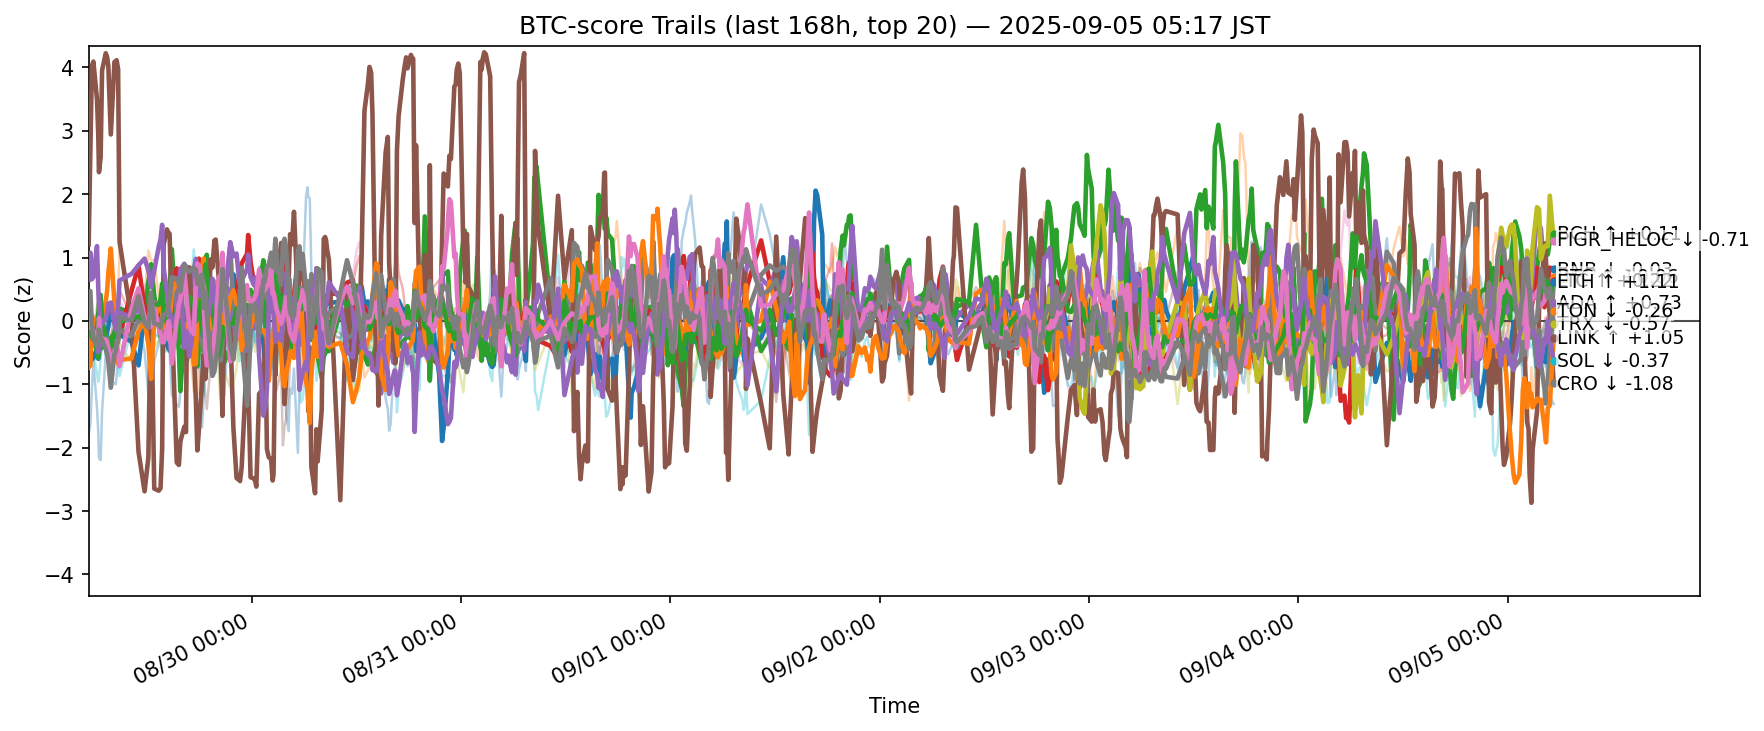

The file beside this chart, header and first rows:
ts, side, symbol, score
2025-08-28 20:18:26.040290+00:00, btc, ADA, -0.4134
2025-08-28 20:18:26.040290+00:00, btc, AVAX, -0.2497
2025-08-28 20:18:26.040290+00:00, btc, BCH, 0.2421
2025-08-28 20:18:26.040290+00:00, btc, BNB, 0.4456
2025-08-28 20:18:26.040290+00:00, btc, BTC, 0.3585
2025-08-28 20:18:26.040290+00:00, btc, CRO, 1.207
2025-08-28 20:18:26.040290+00:00, btc, DOGE, -0.3766
2025-08-28 20:18:26.040290+00:00, btc, DOT, -0.06684
2025-08-28 20:18:26.040290+00:00, btc, ETH, 0.1104
2025-08-28 20:18:26.040290+00:00, btc, HBAR, -0.05459
2025-08-28 20:18:26.040290+00:00, btc, HYPE, -1.776
2025-08-28 20:18:26.040290+00:00, btc, LINK, -0.7361
2025-08-28 20:18:26.040290+00:00, btc, LTC, 0.08995
2025-08-28 20:18:26.040290+00:00, btc, SHIB, -0.127
2025-08-28 20:18:26.040290+00:00, btc, SOL, 0.6488
2025-08-28 20:18:26.040290+00:00, btc, SUI, -0.2569
2025-08-28 20:18:26.040290+00:00, btc, TON, 0.2078
2025-08-28 20:18:26.040290+00:00, btc, TRX, 0.4179
2025-08-28 20:18:26.040290+00:00, btc, XLM, 0.4343
2025-08-28 20:18:26.040290+00:00, btc, XRP, -0.159
2025-08-28 20:29:44.286317+00:00, btc, ADA, -0.5267
2025-08-28 20:29:44.286317+00:00, btc, AVAX, -0.1446
2025-08-28 20:29:44.286317+00:00, btc, BCH, 0.2504
2025-08-28 20:29:44.286317+00:00, btc, BNB, 0.169
2025-08-28 20:29:44.286317+00:00, btc, BTC, 0.04225
2025-08-28 20:29:44.286317+00:00, btc, CRO, 2.643
2025-08-28 20:29:44.286317+00:00, btc, DOGE, -0.4599
2025-08-28 20:29:44.286317+00:00, btc, DOT, -0.1131
2025-08-28 20:29:44.286317+00:00, btc, ETH, -0.1274
2025-08-28 20:29:44.286317+00:00, btc, HBAR, -0.007945
2025-08-28 20:29:44.286317+00:00, btc, HYPE, -1.641
2025-08-28 20:29:44.286317+00:00, btc, LINK, -0.7068
2025-08-28 20:29:44.286317+00:00, btc, LTC, 0.1793
2025-08-28 20:29:44.286317+00:00, btc, SHIB, -0.2456
2025-08-28 20:29:44.286317+00:00, btc, SOL, 1.078
2025-08-28 20:29:44.286317+00:00, btc, SUI, -0.5987
2025-08-28 20:29:44.286317+00:00, btc, TON, -0.1029
2025-08-28 20:29:44.286317+00:00, btc, TRX, 0.4714
2025-08-28 20:29:44.286317+00:00, btc, XLM, 0.3837
2025-08-28 20:29:44.286317+00:00, btc, XRP, -0.5953
2025-08-28 20:40:45.547125+00:00, btc, ADA, -0.6102
2025-08-28 20:40:45.547125+00:00, btc, AVAX, -0.2871
2025-08-28 20:40:45.547125+00:00, btc, BCH, -0.179
2025-08-28 20:40:45.547125+00:00, btc, BNB, -0.0591
2025-08-28 20:40:45.547125+00:00, btc, BTC, -0.1233
2025-08-28 20:40:45.547125+00:00, btc, CRO, 4.023
2025-08-28 20:40:45.547125+00:00, btc, DOGE, -0.2918
2025-08-28 20:40:45.547125+00:00, btc, DOT, -0.05428
2025-08-28 20:40:45.547125+00:00, btc, ETH, -0.1704
2025-08-28 20:40:45.547125+00:00, btc, HBAR, -0.3024
2025-08-28 20:40:45.547125+00:00, btc, HYPE, -1.074
2025-08-28 20:40:45.547125+00:00, btc, LINK, -0.0603
2025-08-28 20:40:45.547125+00:00, btc, LTC, -0.2356
2025-08-28 20:40:45.547125+00:00, btc, SHIB, -0.2427
2025-08-28 20:40:45.547125+00:00, btc, SOL, 0.6563
2025-08-28 20:40:45.547125+00:00, btc, SUI, -0.3167
2025-08-28 20:40:45.547125+00:00, btc, TON, -0.1126
2025-08-28 20:40:45.547125+00:00, btc, TRX, -0.06286
2025-08-28 20:40:45.547125+00:00, btc, XLM, -0.01893
2025-08-28 20:40:45.547125+00:00, btc, XRP, -0.5317
... 12,500 more rows
